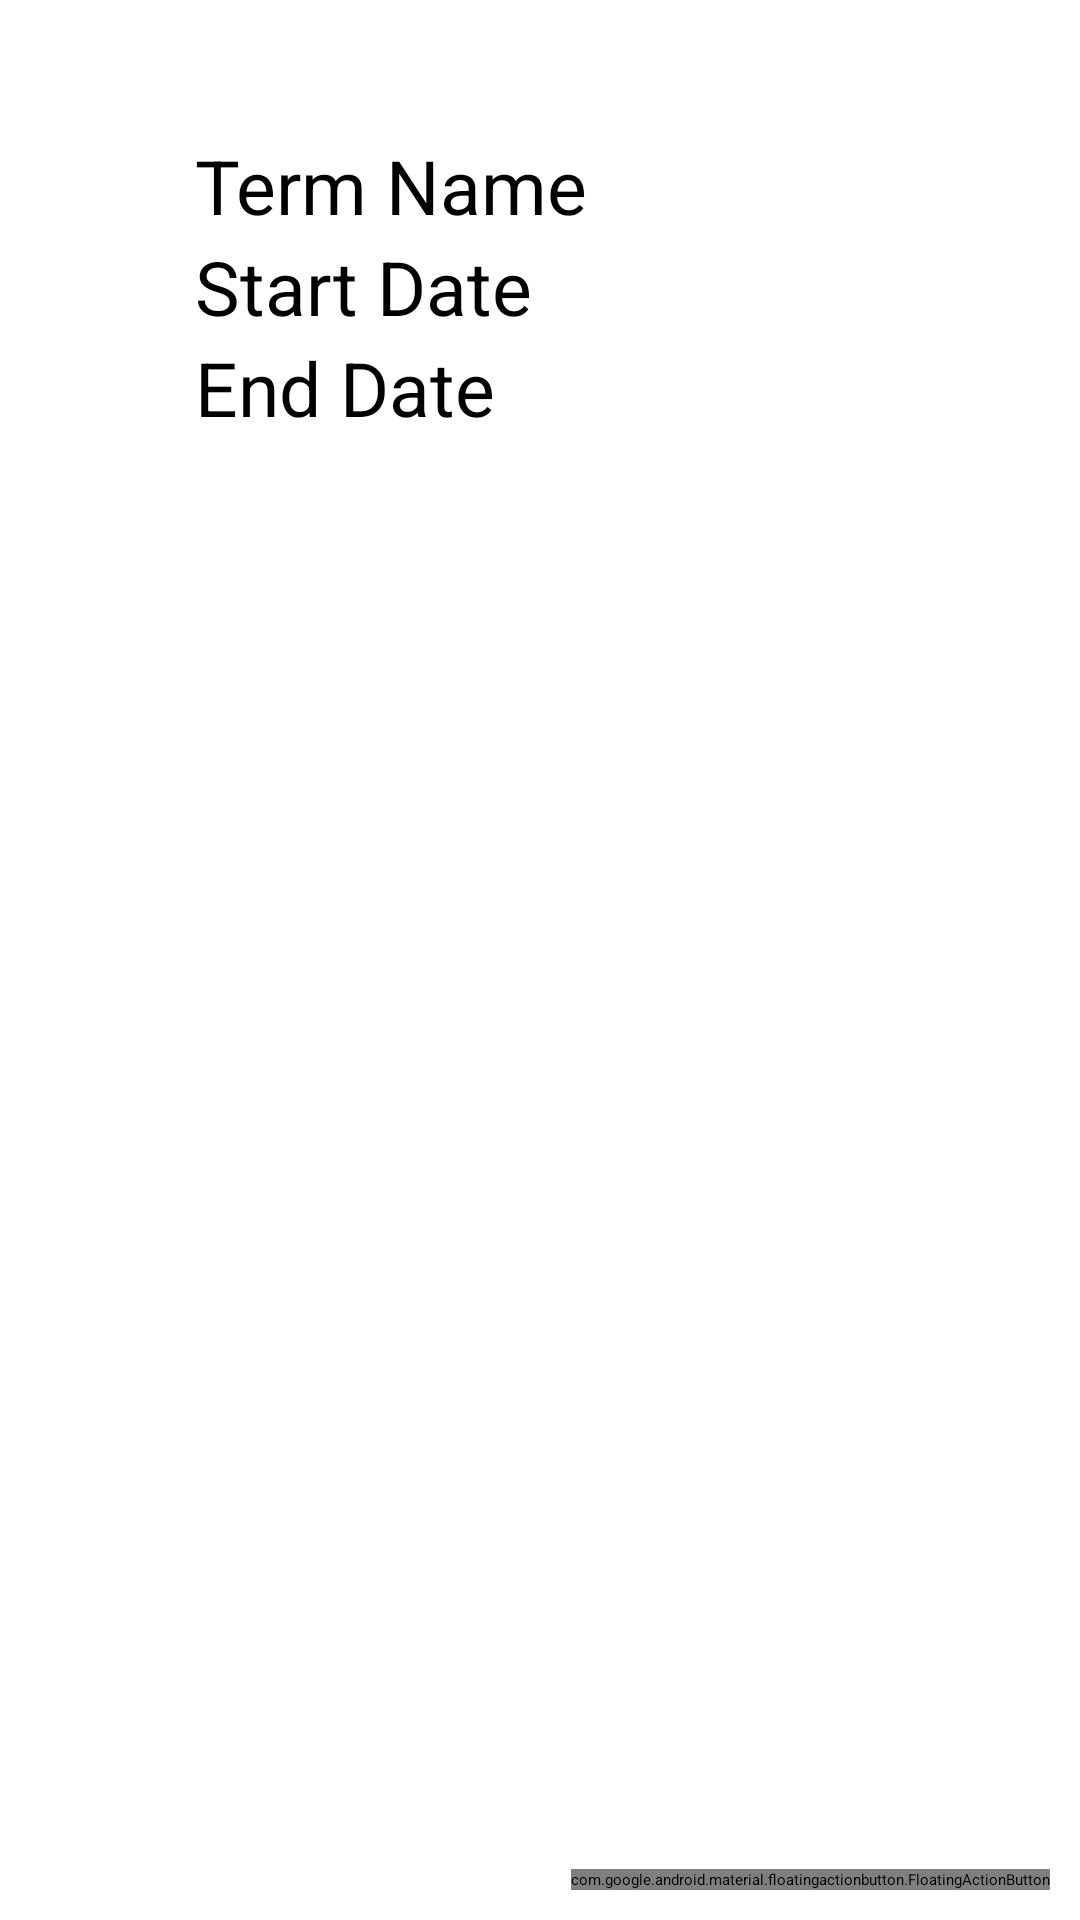

Here is an Android app screen rendered from its layout file. Give the layout XML and the strings, colors and styles it references.
<!-- AndroidManifest.xml: application theme Theme.StudentScheduler -->
<!-- res/layout/activity_term_edit.xml -->
<?xml version="1.0" encoding="utf-8"?>
<androidx.constraintlayout.widget.ConstraintLayout xmlns:android="http://schemas.android.com/apk/res/android"
    xmlns:app="http://schemas.android.com/apk/res-auto"
    xmlns:tools="http://schemas.android.com/tools"
    android:layout_width="match_parent"
    android:layout_height="match_parent"
    tools:context=".UI.TermEdit">

    <com.google.android.material.floatingactionbutton.FloatingActionButton
        android:id="@+id/floatingActionButtonAddCourse"
        android:layout_width="wrap_content"
        android:layout_height="wrap_content"
        android:layout_margin="10dp"
        android:clickable="true"
        android:onClick="TermEditAddCourse"
        app:layout_constraintBottom_toBottomOf="parent"
        app:layout_constraintRight_toRightOf="parent"
        app:srcCompat="@drawable/ic_baseline_add_24"
        tools:layout_editor_absoluteX="340dp"
        tools:layout_editor_absoluteY="681dp" />

    <ScrollView
        android:id="@+id/scrollviewtermedit"
        android:layout_width="409dp"
        android:layout_height="200dp"
        app:layout_constraintLeft_toLeftOf="parent"
        app:layout_constraintTop_toTopOf="parent"
        tools:layout_editor_absoluteX="1dp"
        tools:layout_editor_absoluteY="1dp">

        <LinearLayout
            android:layout_width="match_parent"
            android:layout_margin="15dp"
            android:layout_height="wrap_content"
            android:orientation="vertical">

            <LinearLayout
                android:layout_width="match_parent"
                android:layout_height="wrap_content"
                android:orientation="horizontal">

                <TextView
                    android:layout_marginTop="30dp"
                    android:layout_marginLeft="50dp"
                    android:layout_width="wrap_content"
                    android:layout_height="wrap_content"
                    android:layout_centerInParent="true"
                    android:text="Term Name"
                    android:textSize="25sp"
                    />

                <EditText
                    android:layout_marginTop="20dp"
                    android:id="@+id/termname"
                    android:layout_width="100dp"
                    android:layout_height="wrap_content"
                    android:textSize="20sp"
                    android:layout_marginLeft="10dp"
                    />
            </LinearLayout>
            <LinearLayout
                android:layout_width="match_parent"
                android:layout_height="wrap_content"
                android:orientation="horizontal">

                <TextView
                    android:layout_marginLeft="50dp"
                    android:layout_width="wrap_content"
                    android:layout_height="wrap_content"
                    android:text="Start Date"
                    android:textSize="25sp"
                    />

                <EditText
                    android:id="@+id/startdate"
                    android:layout_width="150dp"
                    android:layout_height="wrap_content"
                    android:inputType="date"
                    android:textSize="20sp"
                    android:layout_marginLeft="10dp"
                    />

                <ImageButton
                    android:layout_width="wrap_content"
                    android:layout_height="wrap_content"
                    android:id="@+id/term_edit_start_btn"
                    android:background="@drawable/term_edit_date"
                    app:layout_constraintEnd_toEndOf="parent" />
            </LinearLayout>

            <LinearLayout
                android:layout_width="match_parent"
                android:layout_height="wrap_content"
                android:orientation="horizontal">

                <TextView
                    android:layout_marginLeft="50dp"
                    android:layout_width="wrap_content"
                    android:layout_height="wrap_content"
                    android:text="End Date"
                    android:textSize="25sp"
                    />

                <EditText
                    android:id="@+id/enddate"
                    android:layout_width="150dp"
                    android:layout_height="wrap_content"
                    android:inputType="date"
                    android:textSize="20sp"
                    android:layout_marginLeft="10dp"
                    />

                <ImageButton
                    android:layout_width="wrap_content"
                    android:layout_height="wrap_content"
                    android:id="@+id/term_edit_end_btn"
                    android:background="@drawable/term_edit_date"
                    app:layout_constraintEnd_toEndOf="parent" />

            </LinearLayout>

        </LinearLayout>

    </ScrollView>

    <androidx.recyclerview.widget.RecyclerView
        android:id="@+id/termeditrecyclerview"
        android:layout_width="409dp"
        android:layout_height="464dp"
        tools:layout_editor_absoluteX="1dp"
        tools:layout_editor_absoluteY="201dp"
        app:layout_constraintLeft_toLeftOf="parent"
        app:layout_constraintTop_toBottomOf="@+id/scrollviewtermedit"/>
</androidx.constraintlayout.widget.ConstraintLayout>
<!-- resources referenced by this layout -->
<resources>

</resources>
